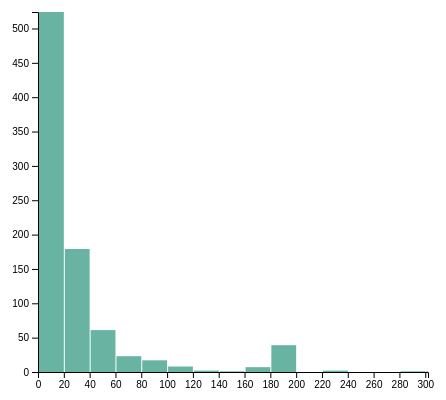
D3 v4 page, settled after 360 driven frames (6 s of simulated time); the page loaded 1 data file(s).


         // set the dimensions and margins of durations histogram
         var margin = {
             top: 10,
             right: 30,
             bottom: 30,
             left: 40
         },
             width = 460 - margin.left - margin.right,
             height = 400 - margin.top - margin.bottom;

         // svg to contain stopped durations hitstogram
         var stopped_hist = d3.select("#stopped_hist")
                              .append("svg")
                              .attr("width", width + margin.left + margin.right)
                              .attr("height", height + margin.top + margin.bottom)
                              .append("g")
                              .attr("transform",
                                    "translate(" + margin.left + "," + margin.top + ")");
         // load and populate all data/graphs
         d3.json("stopped_durations.json", function(durations) {

             var x = d3.scaleLinear()
                       .domain([0, d3.max(durations, d => d)])
                       .range([0, width]);
             stopped_hist.append("g")
                         .attr("transform", "translate(0," + height + ")")
                         .call(d3.axisBottom(x));

             // set the parameters for the histogram
             var histogram = d3.histogram()
                               .value(function(d) {
                                   return d;
                               })
                               .domain(x.domain()) // then the domain of the graphic
                               .thresholds(x.ticks(15)); // then the numbers of bins

             // And apply this function to data to get the bins
             var bins = histogram(durations);

             // Y axis: scale and draw:
             var y = d3.scaleLinear()
                       .range([height, 0]);
             y.domain([0, d3.max(bins, d => d.length)]); // d3.hist has to be called before the Y axis obviously
             stopped_hist.append("g")
                         .call(d3.axisLeft(y));

             bar_colour = "#69b3a2"
             bar_mouseover_colour = "#333330"
             // append the bar rectangles to the svg element
             stopped_hist.selectAll("rect")
                         .data(bins)
                         .enter()
                         .append("rect")
                         .attr("x", 1)
                         .attr("transform", function(d) {
                             return "translate(" + x(d.x0) + "," + y(d.length) + ")";
                         })
                         .attr("width", function(d) {
                             return x(d.x1) - x(d.x0) - 1;
                         })
                         .attr("height", function(d) {
                             return height - y(d.length);
                         })
                         .style("fill", bar_colour)
             stopped_hist.selectAll("rect")
                         .append("text")
                         .text((a, b, c) => "test")
             stopped_hist.selectAll("rect")
                         .on("mouseover", handle_mouseover)
                         .on("mouseout", handle_mouseout)
             function handle_mouseover(items, idx, nodelist) {
                 node = nodelist[idx]
                 node.style = "fill: " + bar_mouseover_colour
             }
             function handle_mouseout(items, idx, nodelist) {
                 node = nodelist[idx]
                 node.style = "fill: " + bar_colour
             }
             stopped_hist.selectAll("text")
                         .data(bins.map(x => x.length))
                         .enter()
                         .append("text")
                         .text(function(d) {
                             console.log(d)
                             return d;
                         })
                         .attr("text-anchor", "middle")
                         .attr("x", function(d, i) {
                             // move to the beginning of the bar      move to center of bar
                             return i * (width / bins.length) + (width / bins.length) / 2;
                         })
                         .attr("y", function(d) {
                             console.log(d)
                             return height - (d * 4) + 14;
                         })
                         .attr("font-family", "sans-serif")
                         .attr("font-size", "11px")
                         .attr("fill", "white");
         });
        

### data: stopped_durations.json
[
 10.0,
 8.0,
 2.0,
 1.31,
 13.0,
 13.0,
 7.0,
 15.0,
 "... 857 more items"
]